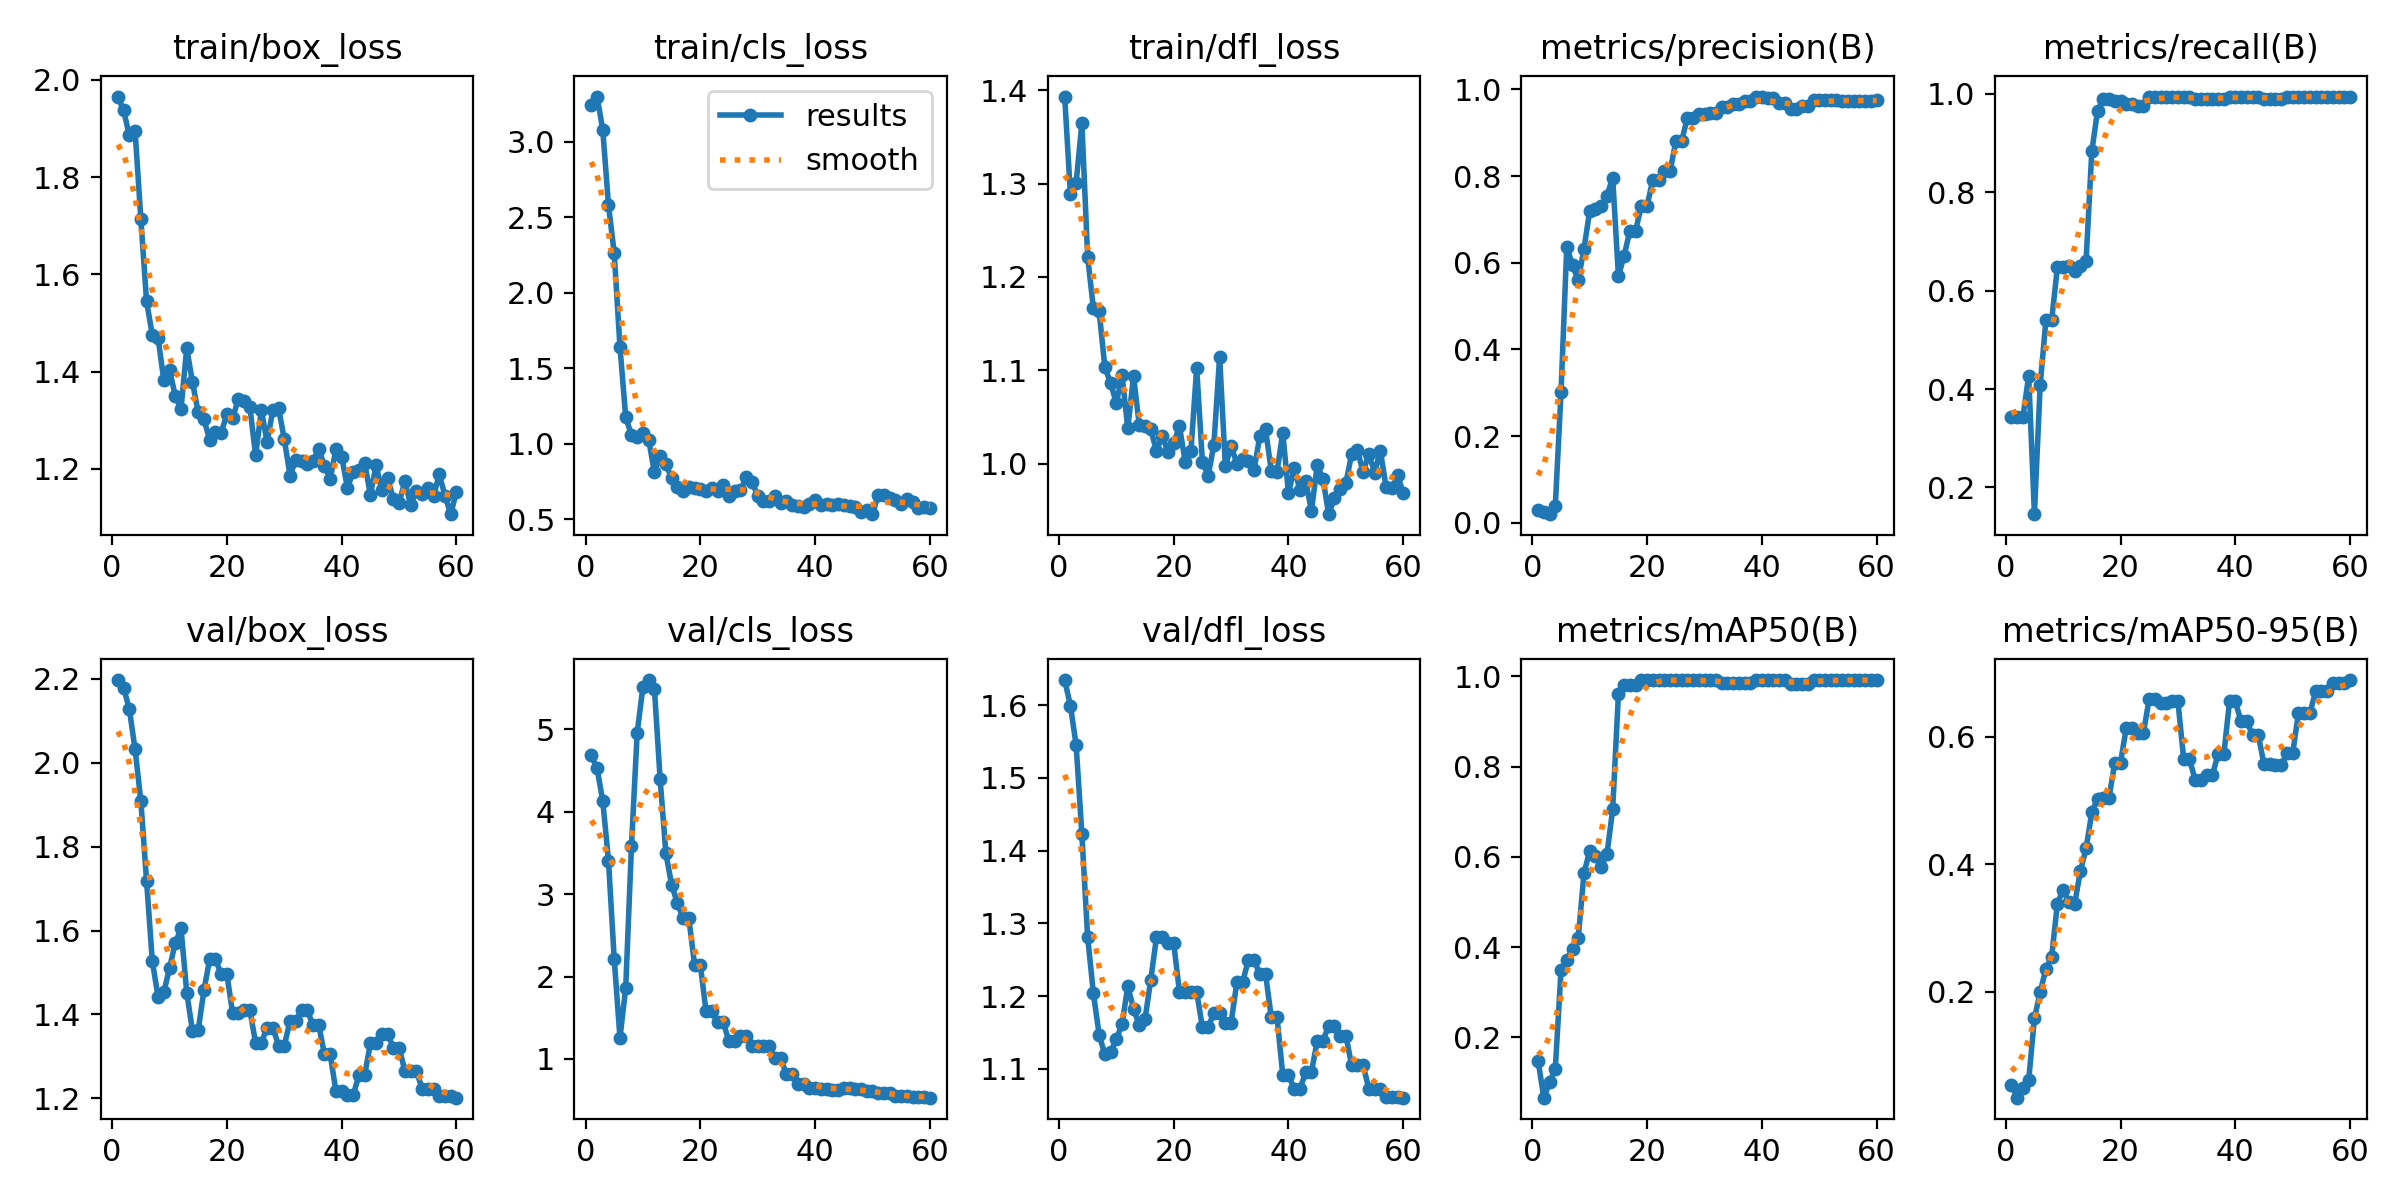

Values plotted in this chart, from the file beside it:
epoch, time, train/box_loss, train/cls_loss, train/dfl_loss, metrics/precision(B), metrics/recall(B), metrics/mAP50(B), metrics/mAP50-95(B), val/box_loss, val/cls_loss, val/dfl_loss, lr/pg0, lr/pg1, lr/pg2
1, 26.87, 1.966, 3.239, 1.393, 0.02874, 0.3438, 0.1483, 0.05379, 2.197, 4.686, 1.634, 0, 0, 0
2, 46.99, 1.937, 3.299, 1.289, 0.02396, 0.3438, 0.06642, 0.03318, 2.178, 4.527, 1.599, 1.40542e-05, 1.40542e-05, 1.40542e-05
3, 59.24, 1.885, 3.079, 1.301, 0.01957, 0.3438, 0.1002, 0.04792, 2.127, 4.131, 1.545, 2.76369e-05, 2.76369e-05, 2.76369e-05
4, 71.41, 1.895, 2.579, 1.365, 0.03865, 0.4271, 0.1301, 0.06098, 2.032, 3.407, 1.422, 4.07479e-05, 4.07479e-05, 4.07479e-05
5, 83.31, 1.714, 2.261, 1.222, 0.3011, 0.1458, 0.3488, 0.1579, 1.909, 2.21, 1.281, 5.33874e-05, 5.33874e-05, 5.33874e-05
6, 96.19, 1.544, 1.641, 1.167, 0.6372, 0.408, 0.3725, 0.1989, 1.719, 1.257, 1.204, 6.55554e-05, 6.55554e-05, 6.55554e-05
7, 109, 1.475, 1.177, 1.164, 0.5942, 0.5399, 0.397, 0.2358, 1.527, 1.862, 1.147, 7.72517e-05, 7.72517e-05, 7.72517e-05
8, 121.5, 1.469, 1.057, 1.103, 0.56, 0.5399, 0.4209, 0.2543, 1.442, 3.578, 1.12, 8.84765e-05, 8.84765e-05, 8.84765e-05
9, 134, 1.383, 1.047, 1.087, 0.6322, 0.6478, 0.5636, 0.3381, 1.453, 4.958, 1.123, 9.92298e-05, 9.92298e-05, 9.92298e-05
10, 146.5, 1.403, 1.072, 1.065, 0.7201, 0.6487, 0.6139, 0.3601, 1.51, 5.516, 1.141, 0.0001095, 0.0001095, 0.0001095
11, 159.1, 1.35, 1.028, 1.095, 0.7229, 0.651, 0.6029, 0.3399, 1.571, 5.597, 1.162, 0.0001193, 0.0001193, 0.0001193
12, 171, 1.324, 0.8097, 1.038, 0.73, 0.6406, 0.5784, 0.3369, 1.605, 5.493, 1.214, 0.0001287, 0.0001287, 0.0001287
13, 183.2, 1.448, 0.9201, 1.094, 0.7549, 0.651, 0.6061, 0.3891, 1.452, 4.391, 1.182, 0.0001375, 0.0001375, 0.0001375
14, 195.4, 1.378, 0.8661, 1.041, 0.7961, 0.6615, 0.7052, 0.4248, 1.36, 3.493, 1.16, 0.0001459, 0.0001459, 0.0001459
15, 208.1, 1.316, 0.7709, 1.04, 0.5692, 0.8837, 0.9614, 0.4814, 1.363, 3.114, 1.168, 0.0001538, 0.0001538, 0.0001538
16, 219.9, 1.301, 0.7135, 1.037, 0.6166, 0.966, 0.9799, 0.5032, 1.458, 2.89, 1.222, 0.0001613, 0.0001613, 0.0001613
17, 232.3, 1.259, 0.6888, 1.014, 0.674, 0.9896, 0.9815, 0.5046, 1.532, 2.706, 1.281, 0.0001683, 0.0001683, 0.0001683
18, 244.4, 1.276, 0.7159, 1.03, 0.674, 0.9896, 0.9815, 0.5046, 1.532, 2.706, 1.281, 0.0001748, 0.0001748, 0.0001748
19, 256.6, 1.274, 0.7059, 1.012, 0.7318, 0.9851, 0.9917, 0.5597, 1.495, 2.144, 1.272, 0.0001808, 0.0001808, 0.0001808
20, 269.2, 1.312, 0.7008, 1.022, 0.7318, 0.9851, 0.9917, 0.5597, 1.495, 2.144, 1.272, 0.0001864, 0.0001864, 0.0001864
21, 281.1, 1.303, 0.6886, 1.04, 0.7921, 0.9796, 0.9918, 0.6138, 1.403, 1.577, 1.206, 0.0001915, 0.0001915, 0.0001915
22, 293.9, 1.344, 0.7049, 1.002, 0.7921, 0.9796, 0.9918, 0.6138, 1.403, 1.577, 1.206, 0.0001961, 0.0001961, 0.0001961
23, 306.1, 1.339, 0.6866, 1.013, 0.811, 0.9756, 0.9918, 0.6067, 1.41, 1.444, 1.206, 0.0002003, 0.0002003, 0.0002003
24, 318.1, 1.327, 0.7254, 1.103, 0.811, 0.9756, 0.9918, 0.6067, 1.41, 1.444, 1.206, 0.0002039, 0.0002039, 0.0002039
25, 330.1, 1.228, 0.6541, 1.002, 0.8801, 0.9948, 0.9918, 0.6601, 1.332, 1.214, 1.157, 0.0002071, 0.0002071, 0.0002071
26, 342.6, 1.321, 0.6879, 0.9868, 0.8801, 0.9948, 0.9918, 0.6601, 1.332, 1.214, 1.157, 0.0002099, 0.0002099, 0.0002099
27, 354.9, 1.255, 0.6909, 1.021, 0.9337, 0.9948, 0.9918, 0.6536, 1.369, 1.28, 1.177, 0.0002121, 0.0002121, 0.0002121
28, 367.2, 1.321, 0.7763, 1.115, 0.9337, 0.9948, 0.9918, 0.6536, 1.369, 1.28, 1.177, 0.0002139, 0.0002139, 0.0002139
29, 380.3, 1.324, 0.7493, 0.9973, 0.9437, 0.9948, 0.9918, 0.6563, 1.326, 1.163, 1.163, 0.0002153, 0.0002153, 0.0002153
30, 391.9, 1.261, 0.6555, 1.019, 0.9437, 0.9948, 0.9918, 0.6563, 1.326, 1.163, 1.163, 0.0002161, 0.0002161, 0.0002161
31, 404.5, 1.186, 0.6234, 1, 0.9463, 0.9948, 0.9918, 0.5655, 1.384, 1.159, 1.219, 0.0002165, 0.0002165, 0.0002165
32, 416.4, 1.219, 0.6206, 1.005, 0.9463, 0.9948, 0.9918, 0.5655, 1.384, 1.159, 1.219, 0.0002164, 0.0002164, 0.0002164
33, 428.8, 1.215, 0.6513, 1.003, 0.9587, 0.9896, 0.9852, 0.5329, 1.41, 1.008, 1.249, 0.0002158, 0.0002158, 0.0002158
34, 440.6, 1.211, 0.6047, 0.9935, 0.9587, 0.9896, 0.9852, 0.5329, 1.41, 1.008, 1.249, 0.0002148, 0.0002148, 0.0002148
35, 452.9, 1.217, 0.6202, 1.03, 0.9669, 0.9896, 0.9854, 0.5396, 1.374, 0.8139, 1.23, 0.0002133, 0.0002133, 0.0002133
36, 464.6, 1.241, 0.5918, 1.037, 0.9669, 0.9896, 0.9854, 0.5396, 1.374, 0.8139, 1.23, 0.0002113, 0.0002113, 0.0002113
37, 477.1, 1.205, 0.5865, 0.9925, 0.9736, 0.9896, 0.9856, 0.5729, 1.305, 0.6929, 1.171, 0.0002089, 0.0002089, 0.0002089
38, 489.2, 1.18, 0.5827, 0.9915, 0.9736, 0.9896, 0.9856, 0.5729, 1.305, 0.6929, 1.171, 0.0002059, 0.0002059, 0.0002059
39, 501.1, 1.24, 0.6022, 1.033, 0.9837, 0.9948, 0.9919, 0.6558, 1.216, 0.6487, 1.092, 0.0002025, 0.0002025, 0.0002025
40, 513.2, 1.225, 0.6254, 0.9685, 0.9837, 0.9948, 0.9919, 0.6558, 1.216, 0.6487, 1.092, 0.0001987, 0.0001987, 0.0001987
41, 525.6, 1.16, 0.5913, 0.995, 0.9798, 0.9948, 0.9919, 0.6245, 1.208, 0.641, 1.072, 0.0001943, 0.0001943, 0.0001943
42, 537.4, 1.194, 0.6035, 0.9721, 0.9798, 0.9948, 0.9919, 0.6245, 1.208, 0.641, 1.072, 0.0001895, 0.0001895, 0.0001895
43, 549.4, 1.197, 0.5942, 0.9811, 0.9687, 0.9948, 0.9919, 0.6031, 1.255, 0.6295, 1.095, 0.0001843, 0.0001843, 0.0001843
44, 561.3, 1.213, 0.6023, 0.9496, 0.9687, 0.9948, 0.9919, 0.6031, 1.255, 0.6295, 1.095, 0.0001785, 0.0001785, 0.0001785
45, 573.1, 1.146, 0.5939, 0.9982, 0.9543, 0.9896, 0.9828, 0.5571, 1.331, 0.6472, 1.138, 0.0001723, 0.0001723, 0.0001723
46, 584.6, 1.208, 0.5881, 0.984, 0.9543, 0.9896, 0.9828, 0.5571, 1.331, 0.6472, 1.138, 0.0001656, 0.0001656, 0.0001656
47, 596.8, 1.156, 0.5791, 0.946, 0.9625, 0.9896, 0.9826, 0.5555, 1.354, 0.6312, 1.159, 0.0001584, 0.0001584, 0.0001584
48, 608.7, 1.18, 0.5479, 0.9632, 0.9625, 0.9896, 0.9826, 0.5555, 1.354, 0.6312, 1.159, 0.0001508, 0.0001508, 0.0001508
49, 620.6, 1.139, 0.5584, 0.9728, 0.9749, 0.9948, 0.9919, 0.5742, 1.32, 0.6161, 1.146, 0.0001427, 0.0001427, 0.0001427
50, 632.7, 1.13, 0.5334, 0.9796, 0.9749, 0.9948, 0.9919, 0.5742, 1.32, 0.6161, 1.146, 0.0001341, 0.0001341, 0.0001341
51, 644.8, 1.174, 0.6613, 1.01, 0.9755, 0.9948, 0.9919, 0.6371, 1.266, 0.588, 1.105, 0.000125, 0.000125, 0.000125
52, 656.9, 1.126, 0.6607, 1.015, 0.9755, 0.9948, 0.9919, 0.6371, 1.266, 0.588, 1.105, 0.0001155, 0.0001155, 0.0001155
53, 668.6, 1.154, 0.6395, 0.9908, 0.9755, 0.9948, 0.9919, 0.6371, 1.266, 0.588, 1.105, 0.0001055, 0.0001055, 0.0001055
54, 680.2, 1.147, 0.625, 1.011, 0.9739, 0.9948, 0.9919, 0.6722, 1.223, 0.5556, 1.072, 9.50499e-05, 9.50499e-05, 9.50499e-05
55, 691.6, 1.161, 0.6006, 0.9905, 0.9739, 0.9948, 0.9919, 0.6722, 1.223, 0.5556, 1.072, 8.41109e-05, 8.41109e-05, 8.41109e-05
56, 703.6, 1.144, 0.6328, 1.014, 0.9739, 0.9948, 0.9919, 0.6722, 1.223, 0.5556, 1.072, 7.27004e-05, 7.27004e-05, 7.27004e-05
57, 717.2, 1.188, 0.612, 0.9755, 0.9741, 0.9948, 0.9919, 0.6843, 1.206, 0.5371, 1.062, 6.08182e-05, 6.08182e-05, 6.08182e-05
58, 728.4, 1.145, 0.5728, 0.9745, 0.9741, 0.9948, 0.9919, 0.6843, 1.206, 0.5371, 1.062, 4.84645e-05, 4.84645e-05, 4.84645e-05
59, 739.9, 1.107, 0.5792, 0.9876, 0.9741, 0.9948, 0.9919, 0.6843, 1.206, 0.5371, 1.062, 3.56393e-05, 3.56393e-05, 3.56393e-05
60, 751.5, 1.153, 0.5713, 0.9688, 0.976, 0.9948, 0.9919, 0.6894, 1.202, 0.5306, 1.06, 2.23424e-05, 2.23424e-05, 2.23424e-05
